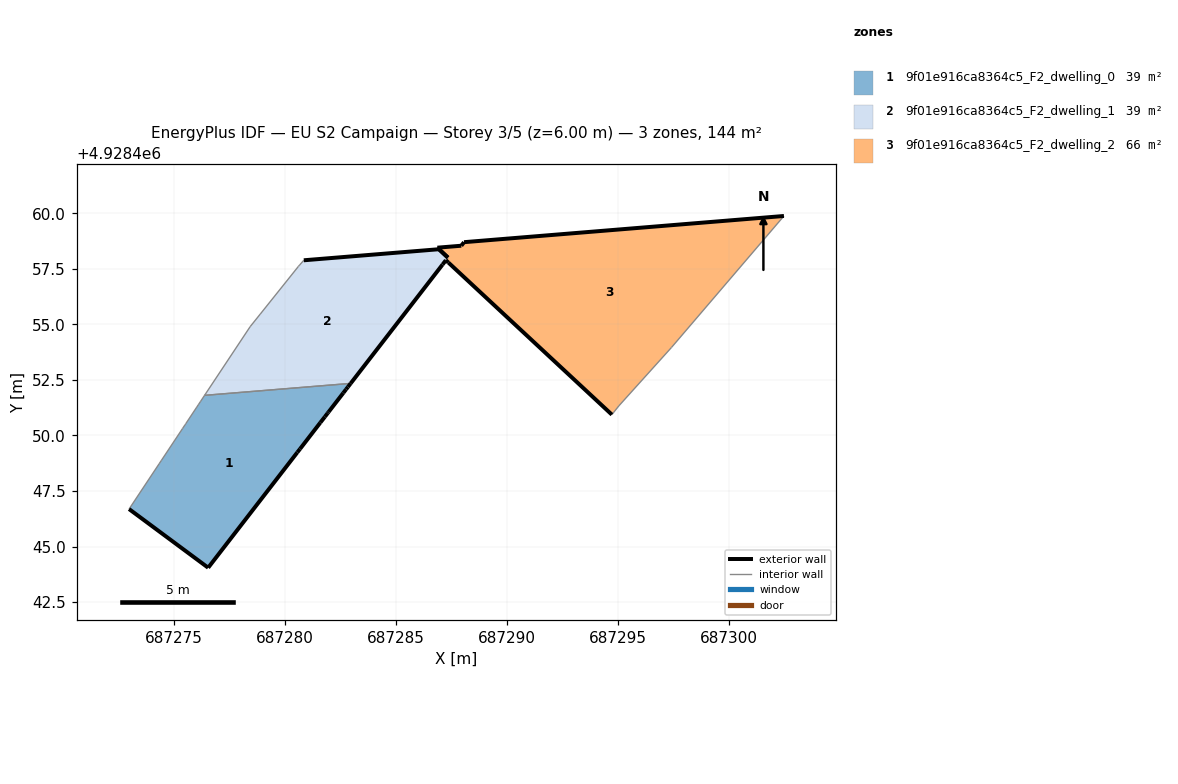
=== STOREY PLAN SPEC (per zone: floor XY polygon, exterior-wall plan segments, windows/doors) ===
zone 1: 9f01e916ca8364c5_F2_dwelling_0  (39.1 m²)
  floor: (687280.56, 4928449.24) (687280.69, 4928449.40) (687281.60, 4928450.58) (687281.80, 4928450.84) (687281.93, 4928451.00) (687281.97, 4928451.06) (687282.63, 4928451.92) (687282.76, 4928452.08) (687282.84, 4928452.18) (687282.96, 4928452.34) (687276.39, 4928451.81) (687276.21, 4928451.54) (687276.10, 4928451.38) (687276.03, 4928451.28) (687275.54, 4928450.53) (687275.51, 4928450.48) (687275.40, 4928450.32) (687274.45, 4928448.89) (687274.34, 4928448.73) (687272.99, 4928446.69) (687276.55, 4928444.05)
  exterior wall: (687280.69, 4928449.40) – (687280.56, 4928449.24)  [0.2 m]
  exterior wall: (687280.56, 4928449.24) – (687276.55, 4928444.05)  [6.6 m]
  exterior wall: (687276.55, 4928444.05) – (687272.99, 4928446.69)  [4.4 m]
  exterior wall: (687282.96, 4928452.34) – (687282.84, 4928452.18)  [0.2 m]
  exterior wall: (687282.84, 4928452.18) – (687282.76, 4928452.08)  [0.1 m]
  exterior wall: (687282.76, 4928452.08) – (687282.63, 4928451.92)  [0.2 m]
  exterior wall: (687282.63, 4928451.92) – (687281.97, 4928451.06)  [1.1 m]
  exterior wall: (687281.97, 4928451.06) – (687281.93, 4928451.00)  [0.1 m]
  exterior wall: (687281.93, 4928451.00) – (687281.80, 4928450.84)  [0.2 m]
  exterior wall: (687281.80, 4928450.84) – (687281.60, 4928450.58)  [0.3 m]
  exterior wall: (687281.60, 4928450.58) – (687280.69, 4928449.40)  [1.5 m]
  interior walls: 10
zone 2: 9f01e916ca8364c5_F2_dwelling_1  (38.8 m²)
  floor: (687282.96, 4928452.34) (687287.10, 4928457.69) (687287.24, 4928457.88) (687287.34, 4928458.01) (687286.94, 4928458.38) (687280.85, 4928457.88) (687280.66, 4928457.67) (687280.61, 4928457.61) (687278.90, 4928455.47) (687278.44, 4928454.90) (687276.39, 4928451.81)
  exterior wall: (687280.85, 4928457.88) – (687286.94, 4928458.38)  [6.1 m]
  exterior wall: (687286.94, 4928458.38) – (687287.34, 4928458.01)  [0.6 m]
  exterior wall: (687287.24, 4928457.88) – (687287.25, 4928457.89)  [0.0 m]
  exterior wall: (687287.24, 4928457.88) – (687287.10, 4928457.69)  [0.2 m]
  exterior wall: (687287.10, 4928457.69) – (687282.96, 4928452.34)  [6.8 m]
  interior walls: 7
zone 3: 9f01e916ca8364c5_F2_dwelling_2  (66.2 m²)
  floor: (687297.40, 4928453.96) (687302.46, 4928459.88) (687288.06, 4928458.70) (687287.94, 4928458.54) (687286.86, 4928458.45) (687287.34, 4928458.01) (687287.25, 4928457.89) (687287.36, 4928457.79) (687294.72, 4928450.94) (687295.04, 4928451.34)
  exterior wall: (687294.72, 4928450.94) – (687287.36, 4928457.79)  [10.1 m]
  exterior wall: (687287.36, 4928457.79) – (687287.25, 4928457.89)  [0.2 m]
  exterior wall: (687287.34, 4928458.01) – (687286.86, 4928458.45)  [0.7 m]
  exterior wall: (687286.86, 4928458.45) – (687287.94, 4928458.54)  [1.1 m]
  exterior wall: (687287.94, 4928458.54) – (687288.06, 4928458.70)  [0.2 m]
  exterior wall: (687288.06, 4928458.70) – (687302.46, 4928459.88)  [14.4 m]
  interior walls: 4

=== DERIVED (storey summary) ===
Building: EU S2 Campaign
Storey: 3 of 5  (floor level z = 6.00 m)
Storey gross floor area: 144.1 m²
Zones on this storey: 3
  - 9f01e916ca8364c5_F2_dwelling_0: floor 39.1 m²; exterior wall 14.9 m (44.8 m²); WWR 0.0%
  - 9f01e916ca8364c5_F2_dwelling_1: floor 38.8 m²; exterior wall 13.7 m (41.0 m²); WWR 0.0%
  - 9f01e916ca8364c5_F2_dwelling_2: floor 66.2 m²; exterior wall 26.6 m (79.8 m²); WWR 0.0%
Zone adjacency (shared interzone walls):
  - 9f01e916ca8364c5_F2_dwelling_0 ↔ 9f01e916ca8364c5_F2_dwelling_1
  - 9f01e916ca8364c5_F2_dwelling_1 ↔ 9f01e916ca8364c5_F2_dwelling_2